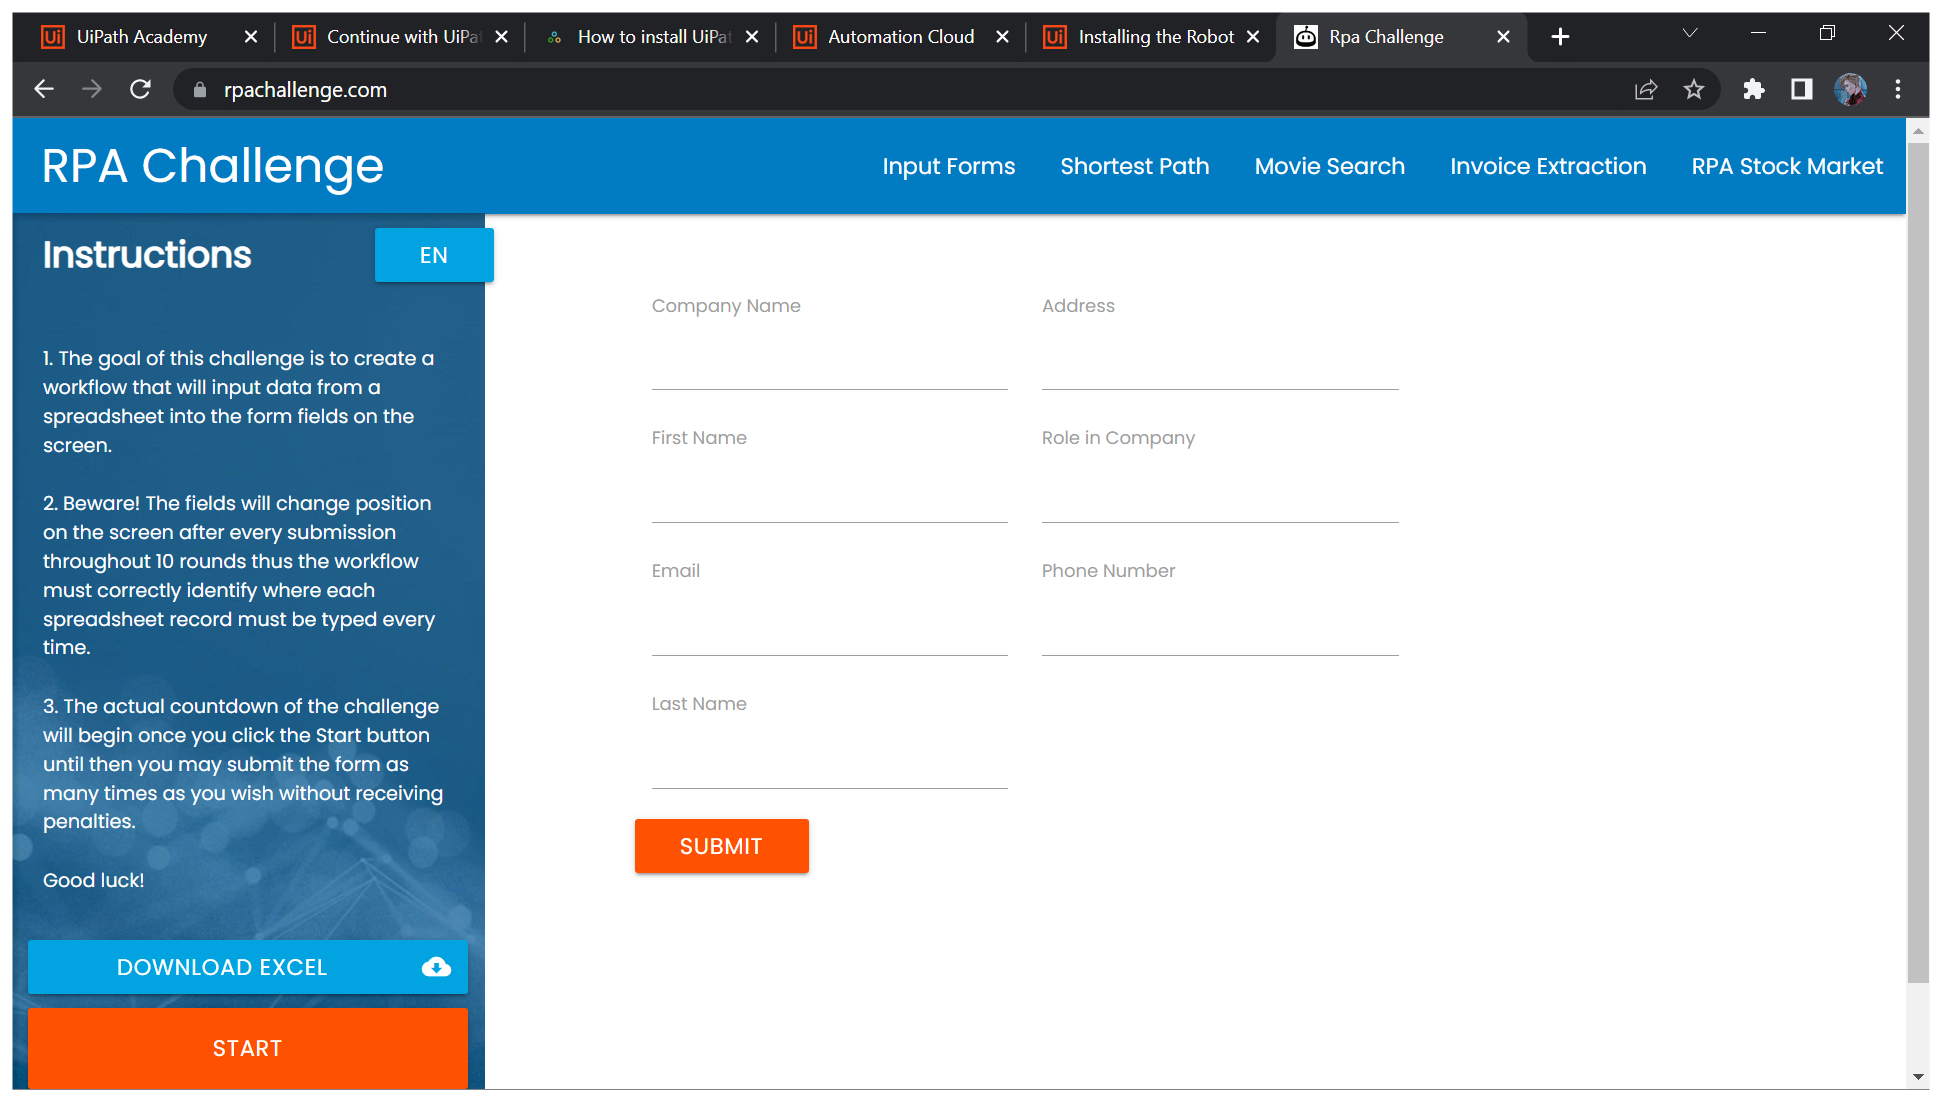
Task: This process gest the latest new task mail, reads the attachment and enters the user data in the RPA Challenge website.
Workflow: ProcessData

Step 1: Use Browser Chrome: Rpa Challenge in window 'Rpa Challenge' (chrome.exe)

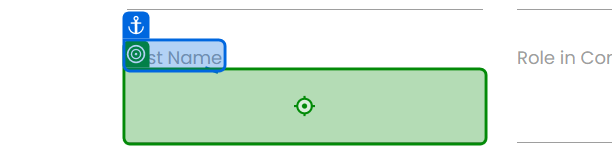
Step 2 [try]: type "[CurrentRow("Name").ToString.Split(" "c)(0)]" into 'First Name'

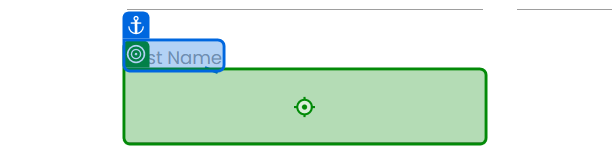
Step 3: type "[CurrentRow("Name").ToString.Split(" "c)(1)]" into 'Last Name'

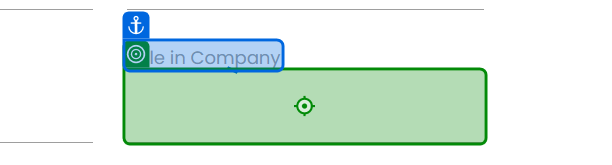
Step 4: type "[CurrentRow("Role in Company").ToString]" into 'Role in Company'

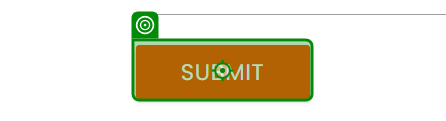
Step 5: click on 'Submit'